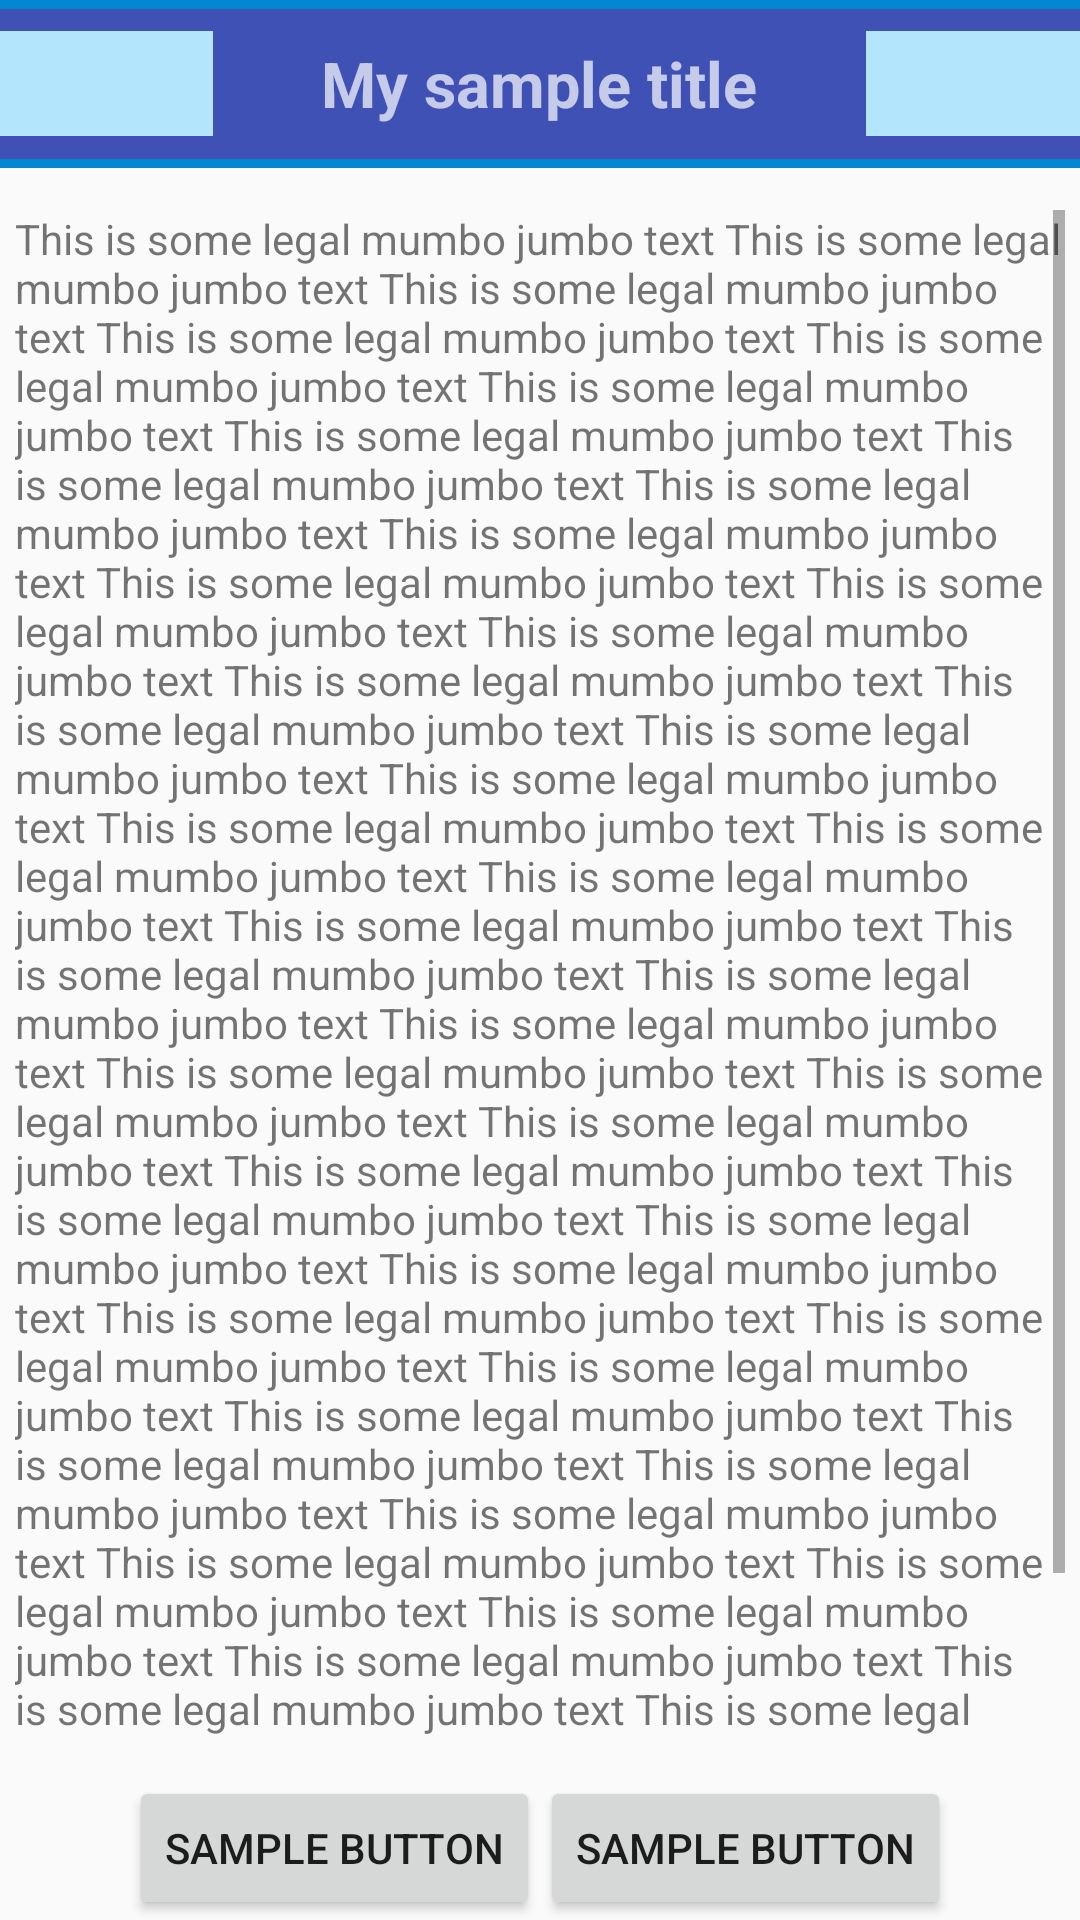

Reconstruct the res/layout file that produces this screen, plus the resources it refers to.
<!-- AndroidManifest.xml: application theme AppTheme -->
<!-- res/layout/activity_legal_ula.xml -->
<?xml version="1.0" encoding="utf-8"?>
<RelativeLayout xmlns:android="http://schemas.android.com/apk/res/android"
    xmlns:app="http://schemas.android.com/apk/res-auto"
    xmlns:tools="http://schemas.android.com/tools"
    android:layout_width="match_parent"
    android:layout_height="match_parent"
    tools:context="org.example.android.Application.LegalULA"
    >


<LinearLayout
    android:layout_width="match_parent"
    android:layout_height="wrap_content"
    android:layout_alignParentTop="true"
    android:id="@+id/LegalHeader"
    android:layout_marginBottom="9dp"
    >
    <include layout="@layout/ui_component_header" />
</LinearLayout>
    <LinearLayout
        android:layout_width="match_parent"
        android:layout_height="wrap_content"
        android:layout_alignParentBottom="true"
        android:id="@+id/LegalChoice"
        android:layout_marginTop="9dp"
        >
        <include layout="@layout/ui_component_choice_buttons" />
    </LinearLayout>
<LinearLayout
        android:layout_width="match_parent"
        android:layout_height="match_parent"
        android:layout_below="@id/LegalHeader"
        android:layout_above="@id/LegalChoice"

        >
    <include layout="@layout/ui_component_large_text" />
</LinearLayout>






</RelativeLayout>
<!-- res/layout/ui_component_header.xml (included above) -->
<?xml version="1.0" encoding="utf-8"?>
<LinearLayout xmlns:android="http://schemas.android.com/apk/res/android"
    android:orientation="vertical"
    android:layout_width="match_parent"
    android:layout_height="wrap_content"
    xmlns:app="http://schemas.android.com/apk/res-auto"
    >
    <android.support.design.widget.AppBarLayout
        android:layout_width="match_parent"
        android:layout_height="wrap_content"
        android:theme="@style/AppTheme.AppBarOverlay"
        android:id="@+id/Header">

        <android.support.v7.widget.Toolbar
            android:id="@+id/ToolbarActivityTitle"
            android:layout_width="match_parent"
            android:layout_height="?attr/actionBarSize"
            android:background="?attr/colorPrimary"
            app:popupTheme="@style/AppTheme.PopupOverlay"
            android:contentInsetLeft="0dp"
            android:contentInsetStart="0dp"
            app:contentInsetLeft="0dp"
            app:contentInsetStart="0dp"
            android:contentInsetRight="0dp"
            android:contentInsetEnd="0dp"
            app:contentInsetRight="0dp"
            app:contentInsetEnd="0dp"
            >

            <RelativeLayout
                android:layout_width="match_parent"
                android:layout_height="match_parent"
                android:orientation="vertical"
                >
                <ImageView
                    android:id="@+id/HeaderTitleUpperStroke"
                    android:background="@color/colorBigSeparatorStroke"
                    android:layout_width="match_parent"
                    android:layout_height="3dp"
                    android:layout_alignParentTop="true"
                    />

                <LinearLayout
                    android:layout_width="match_parent"
                    android:layout_height="wrap_content"
                    android:orientation="horizontal"
                    android:gravity="center"
                    android:layout_centerHorizontal="true"
                    android:layout_centerVertical="true"
                    >
                    <ImageView
                        android:id="@+id/HeaderTitleLeftDecorationStroke"
                        android:background="@color/colorDecorationStrokes"
                        android:layout_width="35dp"
                        android:layout_height="35dp"
                        android:layout_weight="0.5"
                        />
                    <TextView
                        android:id="@+id/HeaderTitleText"
                        android:text="@string/title_activity_sample"
                        android:layout_width="wrap_content"
                        android:layout_height="wrap_content"
                        android:gravity="center"
                        android:layout_weight="1"
                        android:textSize="21sp"
                        android:textStyle="bold"
                        />
                    <ImageView
                        android:id="@+id/HeaderTitleRightDecorationStroke"
                        android:background="@color/colorDecorationStrokes"
                        android:layout_width="35dp"
                        android:layout_height="35dp"
                        android:layout_weight="0.5"
                        />
                </LinearLayout>

                <ImageView
                    android:id="@+id/TitleLowerStroke"
                    android:background="@color/colorBigSeparatorStroke"
                    android:layout_width="match_parent"
                    android:layout_height="3dp"
                    android:layout_alignParentBottom="true"
                    />

            </RelativeLayout>


        </android.support.v7.widget.Toolbar>

    </android.support.design.widget.AppBarLayout>
</LinearLayout>
<!-- res/layout/ui_component_choice_buttons.xml (included above) -->
<?xml version="1.0" encoding="utf-8"?>
<RelativeLayout xmlns:android="http://schemas.android.com/apk/res/android"
    android:layout_width="match_parent"
    android:layout_height="wrap_content"
    >
<LinearLayout
    android:orientation="horizontal"
    android:layout_width="match_parent"
    android:layout_height="wrap_content"
    android:id="@+id/ChoiceButtons"
    android:gravity="center_vertical|center_horizontal"
    >
    <Button
        android:layout_width="wrap_content"
        android:layout_height="wrap_content"
        android:id="@+id/Choice1"
        android:text="@string/choice_button_text_sample"
        />
    <Button
        android:layout_width="wrap_content"
        android:layout_height="wrap_content"
        android:id="@+id/Choice2"
        android:text="@string/choice_button_text_sample"
        />
</LinearLayout>
</RelativeLayout>
<!-- res/layout/ui_component_large_text.xml (included above) -->
<?xml version="1.0" encoding="utf-8"?>
<LinearLayout xmlns:android="http://schemas.android.com/apk/res/android"
    android:orientation="vertical"
    android:layout_width="match_parent"
    android:layout_height="match_parent">
    <ScrollView
        android:id="@+id/LargeTextScrollbar"
        android:layout_width="match_parent"
        android:layout_height="match_parent"
        android:padding="5dp"
        >
        <TextView
            android:layout_width="match_parent"
            android:layout_height="wrap_content"
            android:text="@string/large_text_content_sample"/>
    </ScrollView>

</LinearLayout>
<!-- resources referenced by this layout -->
<resources>
  <color name="colorBigSeparatorStroke">#0288D1</color>
  <color name="colorDecorationStrokes">#B3E5FC</color>
  <string name="choice_button_text_sample">Sample button</string>
  <string name="large_text_content_sample">This is some legal mumbo jumbo text This is some legal mumbo jumbo text This is some legal mumbo jumbo text This is some legal mumbo jumbo text This is some legal mumbo jumbo text This is some legal mumbo jumbo text This is some legal mumbo jumbo text
      This is some legal mumbo jumbo text This is some legal mumbo jumbo text This is some legal mumbo jumbo text This is some legal mumbo jumbo text This is some legal mumbo jumbo text This is some legal mumbo jumbo text This is some legal mumbo jumbo text
          This is some legal mumbo jumbo text This is some legal mumbo jumbo text This is some legal mumbo jumbo text This is some legal mumbo jumbo text This is some legal mumbo jumbo text This is some legal mumbo jumbo text This is some legal mumbo jumbo text
          This is some legal mumbo jumbo text This is some legal mumbo jumbo text This is some legal mumbo jumbo text This is some legal mumbo jumbo text This is some legal mumbo jumbo text This is some legal mumbo jumbo text This is some legal mumbo jumbo text
          This is some legal mumbo jumbo text This is some legal mumbo jumbo text This is some legal mumbo jumbo text This is some legal mumbo jumbo text This is some legal mumbo jumbo text This is some legal mumbo jumbo text This is some legal mumbo jumbo text
          This is some legal mumbo jumbo text This is some legal mumbo jumbo text This is some legal mumbo jumbo text This is some legal mumbo jumbo text This is some legal mumbo jumbo text This is some legal mumbo jumbo text This is some legal mumbo jumbo text
          This is some legal mumbo jumbo text This is some legal mumbo jumbo text This is some legal mumbo jumbo text This is some legal mumbo jumbo text This is some legal mumbo jumbo text This is some legal mumbo jumbo text This is some legal mumbo jumbo text
      </string>
  <string name="title_activity_sample">My sample title</string>
  <style name="AppTheme.AppBarOverlay" parent="ThemeOverlay.AppCompat.Dark.ActionBar" />
  <style name="AppTheme.PopupOverlay" parent="ThemeOverlay.AppCompat.Light" />
  <style name="AppTheme" parent="Theme.AppCompat.Light.NoActionBar">
          
          <item name="colorPrimary">@color/colorPrimary</item>
          <item name="colorPrimaryDark">@color/colorPrimaryDark</item>
          <item name="colorAccent">@color/colorAccent</item>
      </style>
  <color name="colorPrimary">#3F51B5</color>
  <color name="colorPrimaryDark">#303F9F</color>
  <color name="colorAccent">#FF4081</color>
</resources>
